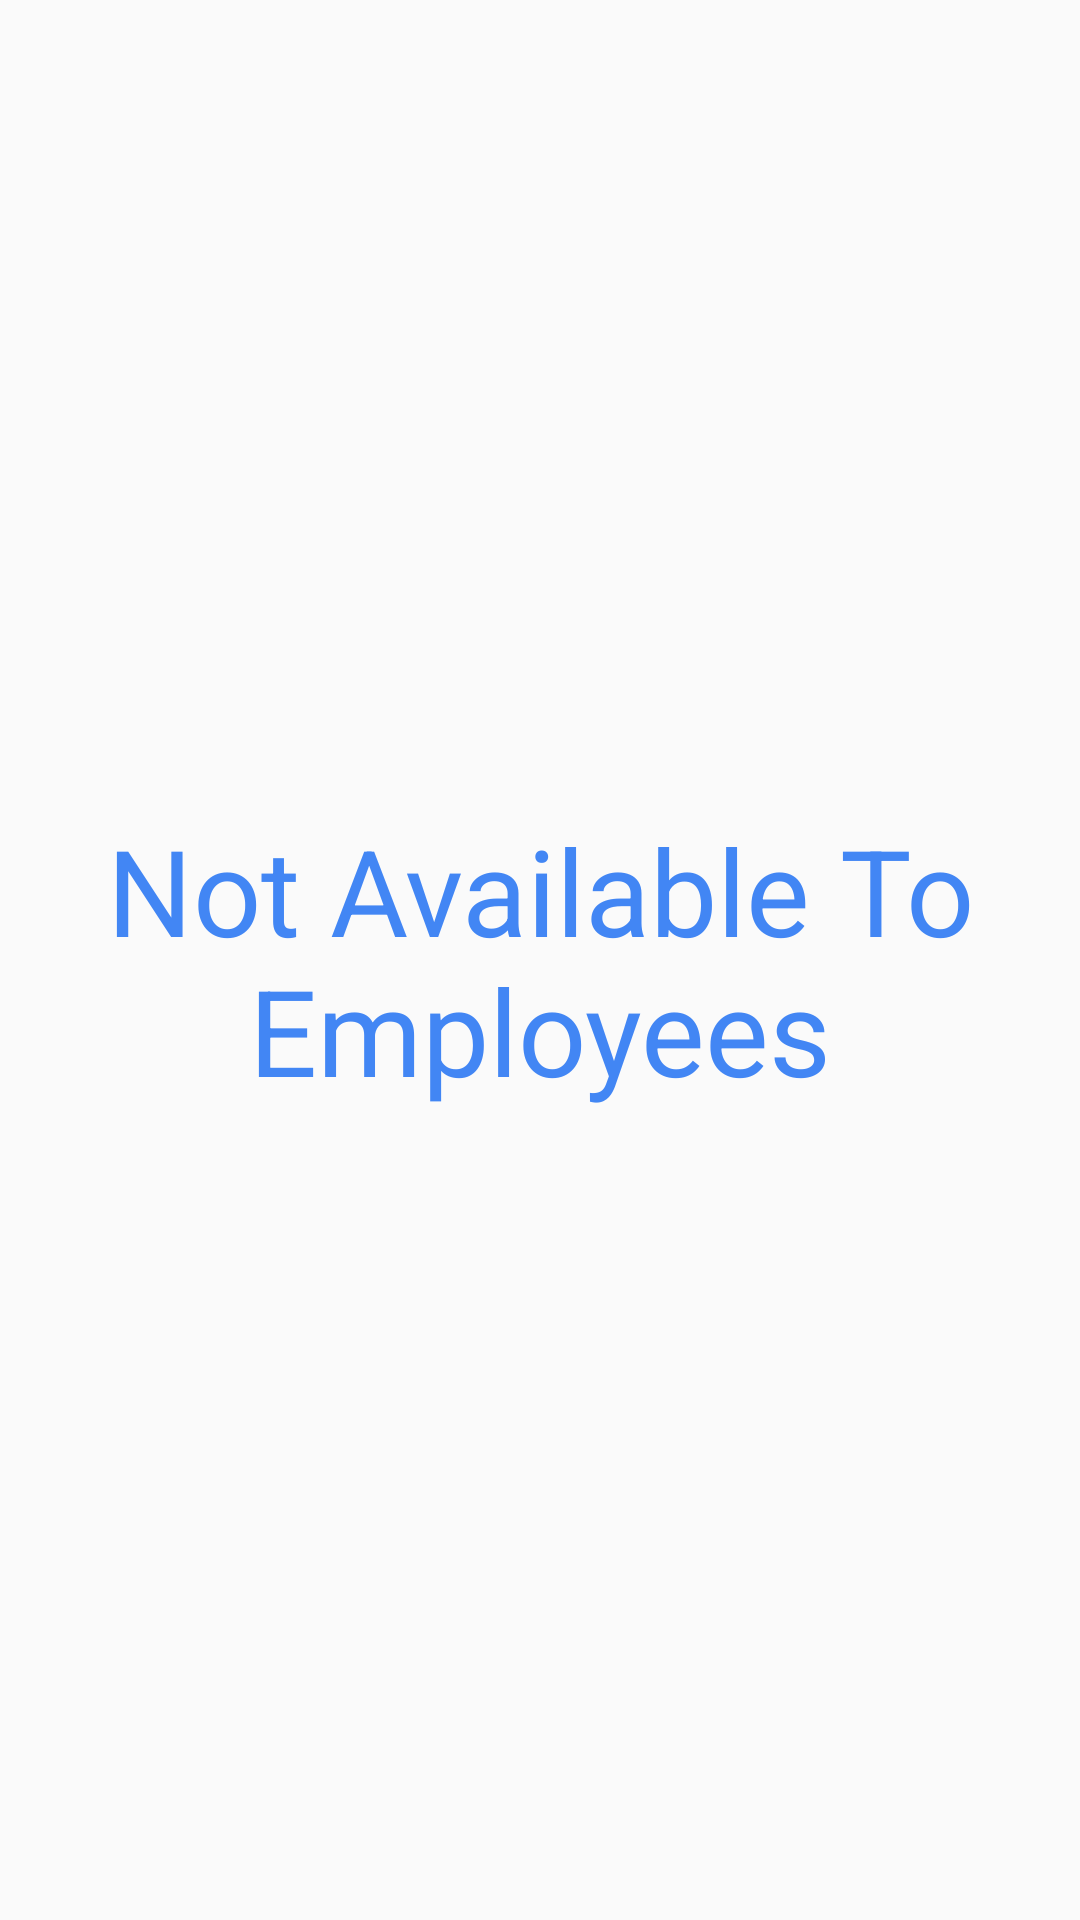

Reconstruct the res/layout file that produces this screen, plus the resources it refers to.
<!-- AndroidManifest.xml: application theme AppTheme -->
<!-- res/layout/activity_error_page.xml -->
<?xml version="1.0" encoding="utf-8"?>
<RelativeLayout xmlns:android="http://schemas.android.com/apk/res/android"
    xmlns:app="http://schemas.android.com/apk/res-auto"
    xmlns:tools="http://schemas.android.com/tools"
    android:layout_width="match_parent"
    android:layout_height="match_parent"
    tools:context="edu.montclair.mobilecomputing.r_soltes.schwifty.ErrorPage">

    <RelativeLayout
        android:layout_width="match_parent"
        android:layout_height="match_parent">

        <TextView
            android:id="@+id/error_tv"
            android:layout_width="match_parent"
            android:layout_height="wrap_content"
            android:text="@string/fragment_error"
            android:textColor="@color/colorPrimary"
            android:textSize="40dp"
            android:padding="10dp"
            android:layout_centerVertical="true"
            android:layout_centerHorizontal="true"
            android:gravity="center"/>

    </RelativeLayout>

</RelativeLayout>
<!-- resources referenced by this layout -->
<resources>
  <color name="colorPrimary">#4286f4</color>
  <string name="fragment_error">Not Available To Employees</string>
  <style name="AppTheme" parent="Theme.AppCompat.Light.NoActionBar">
          
          <item name="colorPrimary">@color/colorPrimary</item>
          <item name="colorPrimaryDark">@color/colorPrimaryDark</item>
          <item name="colorAccent">@color/colorAccent</item>
      </style>
  <color name="colorPrimaryDark">#303F9F</color>
  <color name="colorAccent">#555555</color>
</resources>
